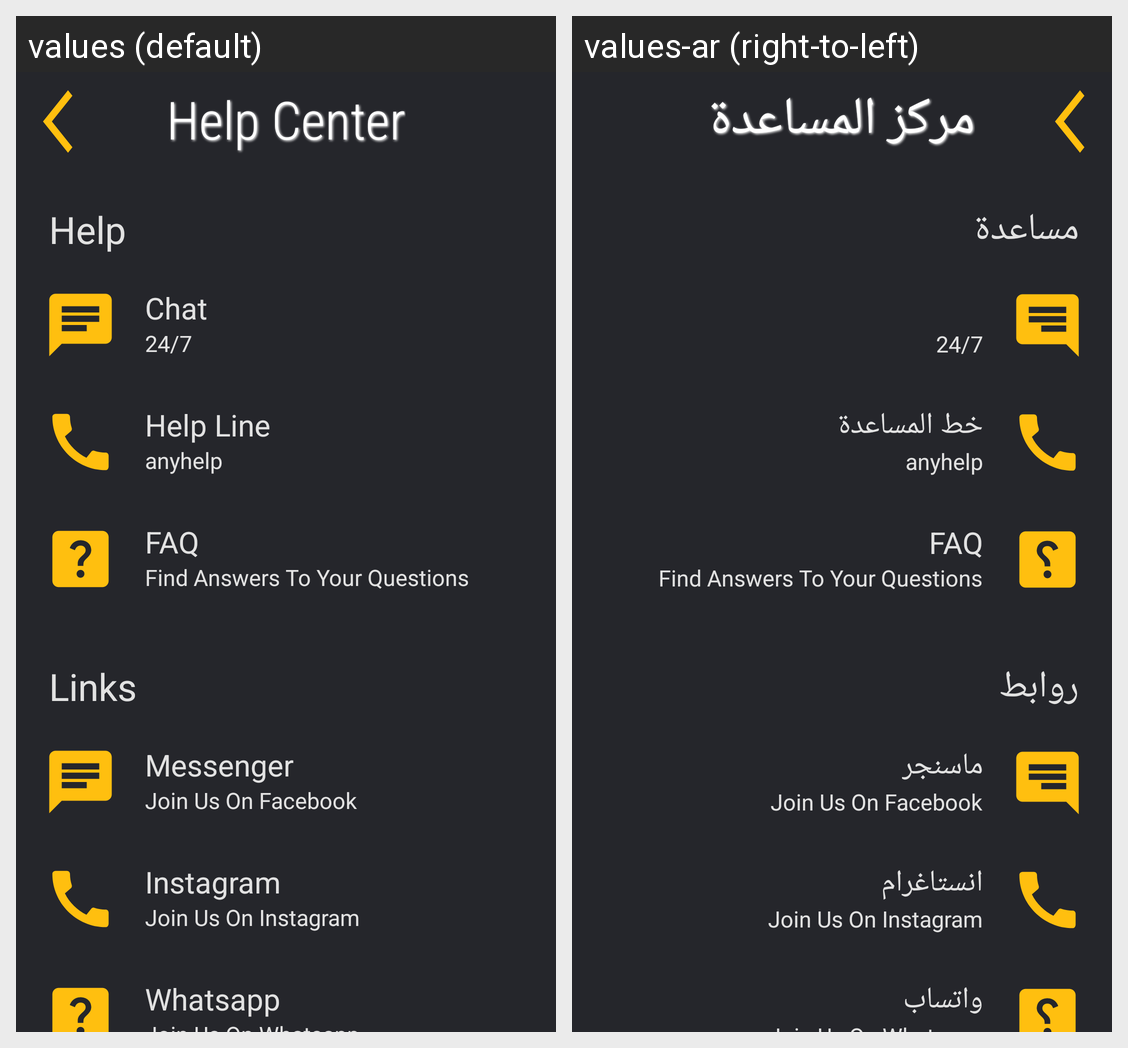

For this localized Android screen grid, give each drawn string resource with its value in every locale shown.
Android screen res/layout/help_center.xml rendered under 2 locales, left to right: values (default), values-ar (right-to-left). Device: Nexus 5 (rendered at 1080×1920; each locale shown at half size, 540×960, under a caption strip naming it); theme Theme.App4.
Strings drawn on this screen, with the default value and each locale's value (text and hints the layout hard-codes, and strings that could not be matched under every locale, appear in the picture but are not listed):

Help_center
  values: Help Center
  values-ar: مركز المساعدة

help
  values: Help
  values-ar: مساعدة

chatt
  values: 24/7
  values-ar: 24/7

help_line
  values: Help Line
  values-ar: خط المساعدة

helpp
  values: anyhelp
  values-ar: anyhelp

faq
  values: FAQ
  values-ar: FAQ

faqq
  values: Find Answers To Your Questions
  values-ar: Find Answers To Your Questions

links
  values: Links
  values-ar: روابط

msngr
  values: Messenger
  values-ar: ماسنجر

insta
  values: Instagram
  values-ar: انستاغرام

instaa
  values: Join Us On Instagram
  values-ar: Join Us On Instagram

wassap
  values: Whatsapp
  values-ar: واتساب
